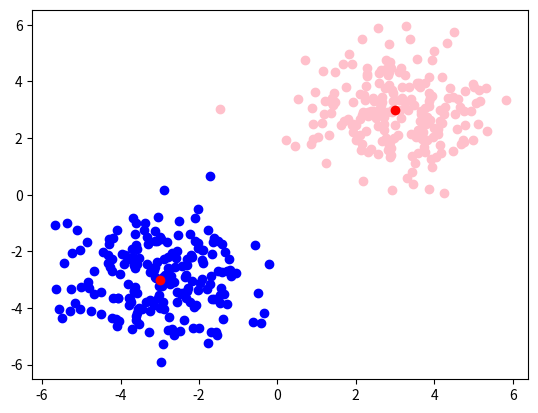

Recreate this plot in Python.
import numpy as np
import pandas as pd
import matplotlib.pyplot as plt
import random

centre1=np.array([3,3])
centre2=np.array([-3,-3])
sigma1=np.array([[1.5,0],[0,1.5]])
sigma2=np.array([[1.5,0],[0,1.5]])
taille1=200
taille2=200
cluster1=np.random.multivariate_normal(centre1,sigma1,taille1)
cluster2=np.random.multivariate_normal(centre2,sigma2,taille2)

plt.scatter([point[0] for point in cluster1], [point[1] for point in cluster1], color="pink")
plt.scatter([point[0] for point in cluster2], [point[1] for point in cluster2], color="blue")
plt.scatter(centre1[0], centre1[1], color="red")
plt.scatter(centre2[0], centre2[1], color="red")



#print(cluster1)
#print(cluster2)


class Perceptron:
	def __init__(self, data, e):
		self.weigth_lenth = len(data[0])
		self.epsilon = e
		self.weigth = []
		self.weigth_init()
		self.data = data

	def weigth_init(self):
		for i in range(0, self.weigth_lenth):
			self.weigth.append(random.randint(-1,1))
		return self.weigth

	def decision(self, x):
		s = self.weigth[self.weigth_lenth - 1]
		for i in range(0, self.weigth_lenth - 1):
			s += self.weigth[i] * x[i]
		return 1 if s >= 0 else -1

	def learn(self):
		for e in self.data:
			d = self.decision(e)
			er = e[self.weigth_lenth - 1] - d
			self.weigth[self.weigth_lenth - 1] += er * self.epsilon
			for i in range(0, self.weigth_lenth - 1):
				self.weigth[i] += er * e[i] * self.epsilon
	
	def get_weigth(self):
		return self.weigth
# convert data to [x, y, label] and [ shuffle (just for testing) ]
data = []
for i in cluster1:
	data.append([i[0], i[1], 1])
for i in cluster2:
	data.append([i[0], i[1], -1])
random.shuffle(data)

# init 
e = 0.1
p = Perceptron(data, e)

# n training iteration 
n = 5
for i in range(0,n):
	#print(p.get_weigth())
	p.learn()

# check all data's expected label and predicted label
w = p.get_weigth()
for d in data:
	print("excepted : ", d[2])
	print("predicted : ", 1 if w[0]*d[0]+w[1]*d[1] >= 0 else -1)
	print()

#plt.show()
















